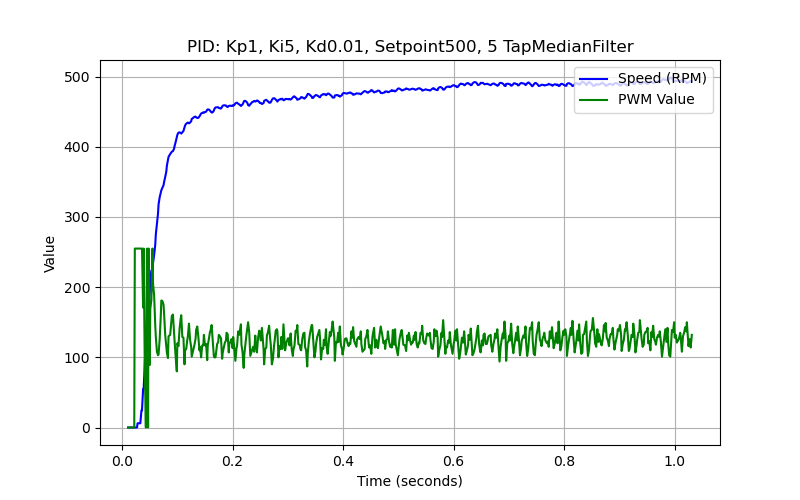

The file beside this chart, header and first rows:
time_stamp, sensor_time, speed, pwm_value
0.011, 0, 0.0, 0
0.012, 0, 0.0, 0
0.013, 0, 0.0, 0
0.014, 0, 0.0, 0
0.015, 0, 0.0, 0
0.016, 0, 0.0, 0
0.017, 0, 0.0, 0
0.018, 0, 0.0, 0
0.019, 0, 0.0, 0
0.02, 0, 0.0, 0
0.021, 0, 0.0, 0
0.022, 0, 0.0, 0
0.023, 0, 0.0, 255
0.024, 0, 0.0, 255
0.025, 0, 0.0, 255
0.026, 0, 0.0, 255
0.027, 0, 0.0, 255
0.028, 18148, 6.01, 255
0.03, 18148, 6.01, 255
0.031, 18148, 6.01, 255
0.033, 5952, 6.01, 255
0.035, 5952, 24.34, 255
0.036, 5952, 24.34, 255
0.038, 3600, 54.64, 171
0.039, 3600, 54.64, 255
0.041, 3072, 90.15, 88
0.043, 2692, 130.7, 0
0.045, 2692, 130.7, 255
0.047, 2532, 167.8, 0
0.048, 2468, 167.8, 255
0.05, 2468, 193.6, 89
0.051, 2336, 210, 169
0.053, 2208, 223.9, 182
0.055, 2128, 223.9, 255
0.056, 2128, 234.7, 205
0.058, 2000, 246.1, 188
0.06, 1860, 260.6, 145
0.061, 1780, 275.2, 130
0.063, 1684, 290.5, 108
0.065, 1660, 305, 103
0.066, 1612, 318.1, 104
0.068, 1616, 328.2, 126
0.07, 1592, 334.4, 159
0.071, 1584, 338.1, 181
0.073, 1576, 341.6, 180
0.075, 1528, 345.3, 175
0.076, 1488, 350, 162
0.078, 1464, 357, 132
0.08, 1428, 364.8, 116
0.081, 1396, 372.9, 107
0.083, 1372, 381.0, 99
0.084, 1400, 385.6, 130
0.087, 1388, 389.7, 132
0.089, 1388, 391.9, 149
0.09, 1376, 393.0, 159
0.092, 1356, 393.9, 161
0.094, 1344, 397.2, 135
0.095, 1316, 401.2, 123
0.097, 1292, 407.1, 100
0.099, 1276, 414.2, 80
... 522 more rows
